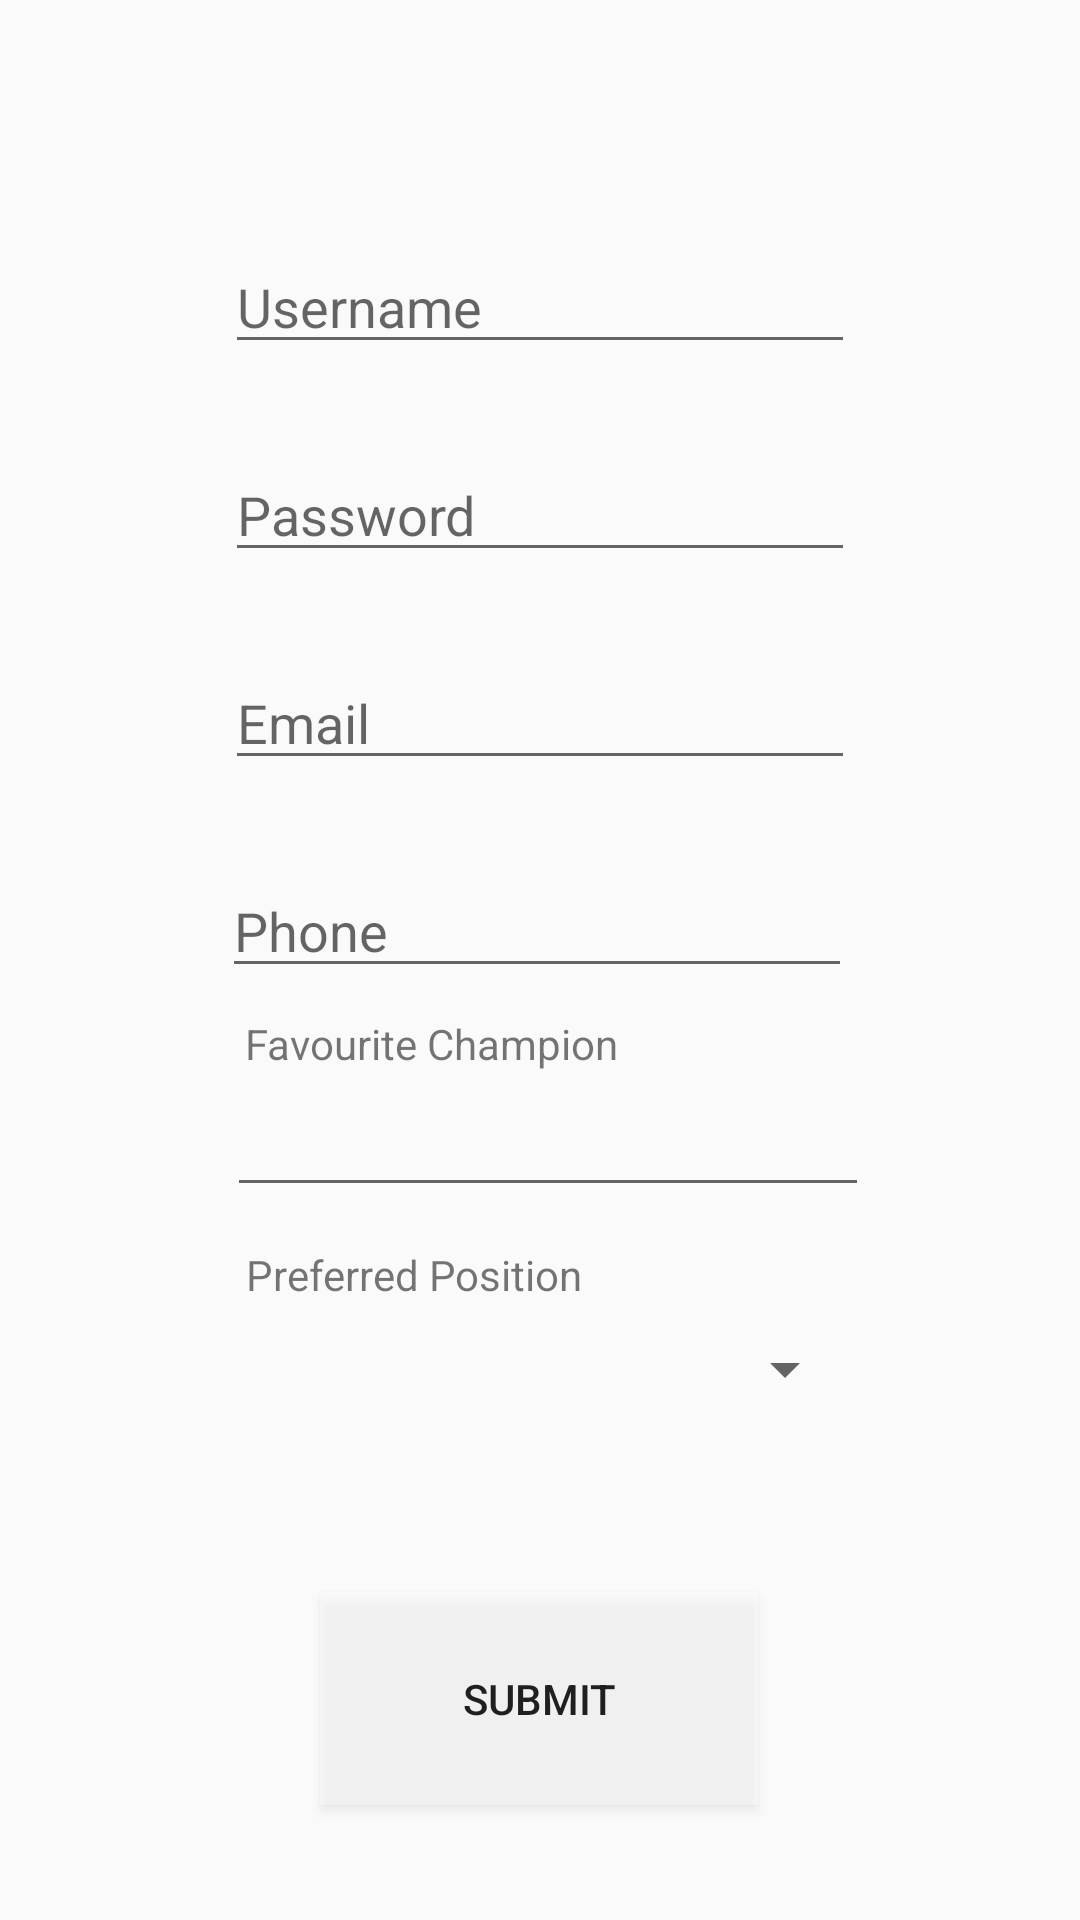

Reconstruct the res/layout file that produces this screen, plus the resources it refers to.
<!-- AndroidManifest.xml: application theme AppTheme -->
<!-- res/layout/activity_insert.xml -->
<?xml version="1.0" encoding="utf-8"?>
<androidx.constraintlayout.widget.ConstraintLayout xmlns:android="http://schemas.android.com/apk/res/android"
    android:id="@+id/insertLayout"
    xmlns:app="http://schemas.android.com/apk/res-auto"
    xmlns:tools="http://schemas.android.com/tools"
    android:layout_width="match_parent"
    android:layout_height="match_parent"
    android:background="@drawable/marksman"
    tools:context=".InsertActivity">

    <EditText
        android:id="@+id/username"
        android:layout_width="wrap_content"
        android:layout_height="wrap_content"
        android:layout_marginTop="80dp"
        android:ems="10"
        android:hint="Username"
        app:layout_constraintEnd_toEndOf="parent"
        app:layout_constraintStart_toStartOf="parent"
        app:layout_constraintTop_toTopOf="parent" />

    <EditText
        android:id="@+id/pw_re"
        android:layout_width="wrap_content"
        android:layout_height="wrap_content"
        android:layout_marginTop="28dp"
        android:ems="10"
        android:hint="Password"
        android:inputType="textPassword"
        app:layout_constraintEnd_toEndOf="parent"
        app:layout_constraintStart_toStartOf="parent"
        app:layout_constraintTop_toBottomOf="@+id/username" />

    <EditText
        android:id="@+id/email"
        android:layout_width="wrap_content"
        android:layout_height="wrap_content"
        android:layout_marginTop="28dp"
        android:ems="10"
        android:hint="Email"
        android:inputType="textEmailAddress"
        app:layout_constraintEnd_toEndOf="parent"
        app:layout_constraintStart_toStartOf="parent"
        app:layout_constraintTop_toBottomOf="@+id/pw_re" />

    <EditText
        android:id="@+id/phone"
        android:layout_width="wrap_content"
        android:layout_height="wrap_content"
        android:layout_marginTop="28dp"
        android:ems="10"
        android:hint="Phone"
        android:inputType="phone"
        app:layout_constraintEnd_toEndOf="parent"
        app:layout_constraintHorizontal_bias="0.494"
        app:layout_constraintStart_toStartOf="parent"
        app:layout_constraintTop_toBottomOf="@+id/email" />

    <Button
        android:id="@+id/submitButton"
        android:layout_width="146dp"
        android:layout_height="71dp"
        android:text="Submit"
        android:background="#60ffffff"

        app:layout_constraintBottom_toBottomOf="parent"
        app:layout_constraintEnd_toEndOf="parent"
        app:layout_constraintHorizontal_bias="0.498"
        app:layout_constraintStart_toStartOf="parent"
        app:layout_constraintTop_toBottomOf="@+id/spinner_insert"
        app:layout_constraintVertical_bias="0.578" />

    <AutoCompleteTextView
        android:id="@+id/autoChamp"
        android:layout_width="214dp"
        android:layout_height="45dp"
        android:layout_marginStart="16dp"
        android:layout_marginTop="28dp"
        app:layout_constraintEnd_toEndOf="parent"
        app:layout_constraintHorizontal_bias="0.458"
        app:layout_constraintStart_toStartOf="parent"
        app:layout_constraintTop_toBottomOf="@+id/phone">

    </AutoCompleteTextView>

    <Spinner
        android:id="@+id/spinner_insert"
        android:layout_width="213dp"
        android:layout_height="44dp"
        android:layout_marginTop="32dp"
        app:layout_constraintEnd_toEndOf="parent"
        app:layout_constraintHorizontal_bias="0.494"
        app:layout_constraintStart_toStartOf="parent"
        app:layout_constraintTop_toBottomOf="@+id/autoChamp" />

    <TextView
        android:id="@+id/textView"
        android:layout_width="wrap_content"
        android:layout_height="wrap_content"
        android:text="Preferred Position"
        app:layout_constraintBottom_toTopOf="@+id/spinner_insert"
        app:layout_constraintEnd_toEndOf="parent"
        app:layout_constraintHorizontal_bias="0.331"
        app:layout_constraintStart_toStartOf="parent" />

    <TextView
        android:id="@+id/textView3"
        android:layout_width="wrap_content"
        android:layout_height="wrap_content"
        android:text="Favourite Champion"
        app:layout_constraintBottom_toTopOf="@+id/autoChamp"
        app:layout_constraintEnd_toEndOf="parent"
        app:layout_constraintHorizontal_bias="0.346"
        app:layout_constraintStart_toStartOf="parent" />
</androidx.constraintlayout.widget.ConstraintLayout>
<!-- resources referenced by this layout -->
<resources>
  <style name="AppTheme" parent="Theme.AppCompat.Light.NoActionBar">
          
          <item name="colorPrimary">@color/colorPrimary</item>
          <item name="colorPrimaryDark">@color/colorPrimaryDark</item>
          <item name="colorAccent">@color/colorAccent</item>
      </style>
  <color name="colorPrimary">#008577</color>
  <color name="colorPrimaryDark">#00574B</color>
  <color name="colorAccent">#D81B60</color>
</resources>
